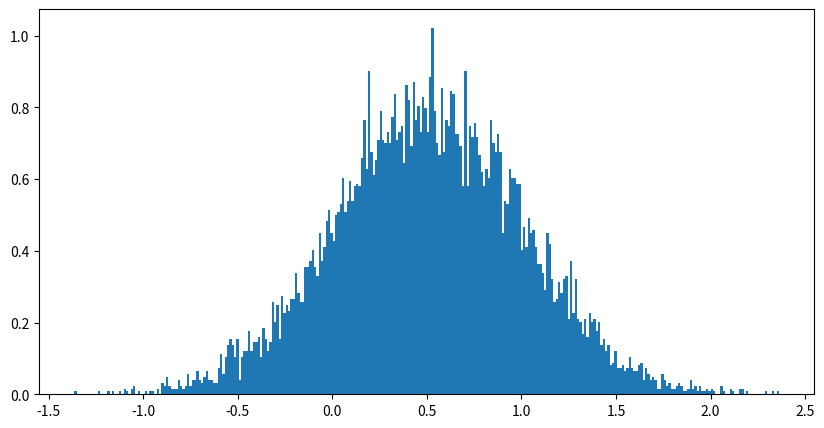

This figure's Python source:
import numpy as np
import matplotlib.pyplot as plt

data = np.random.normal(loc=0.5,scale=0.5,size=10000)
mean = np.mean(data)
std = np.std(data)

print(f"均值u：{mean:4f} 标准差a:{std:4f} 方差a^2:{std*std:4f}")

plt.figure(figsize=(10,5))
plt.hist(data,bins=300,density=True)
plt.show()
